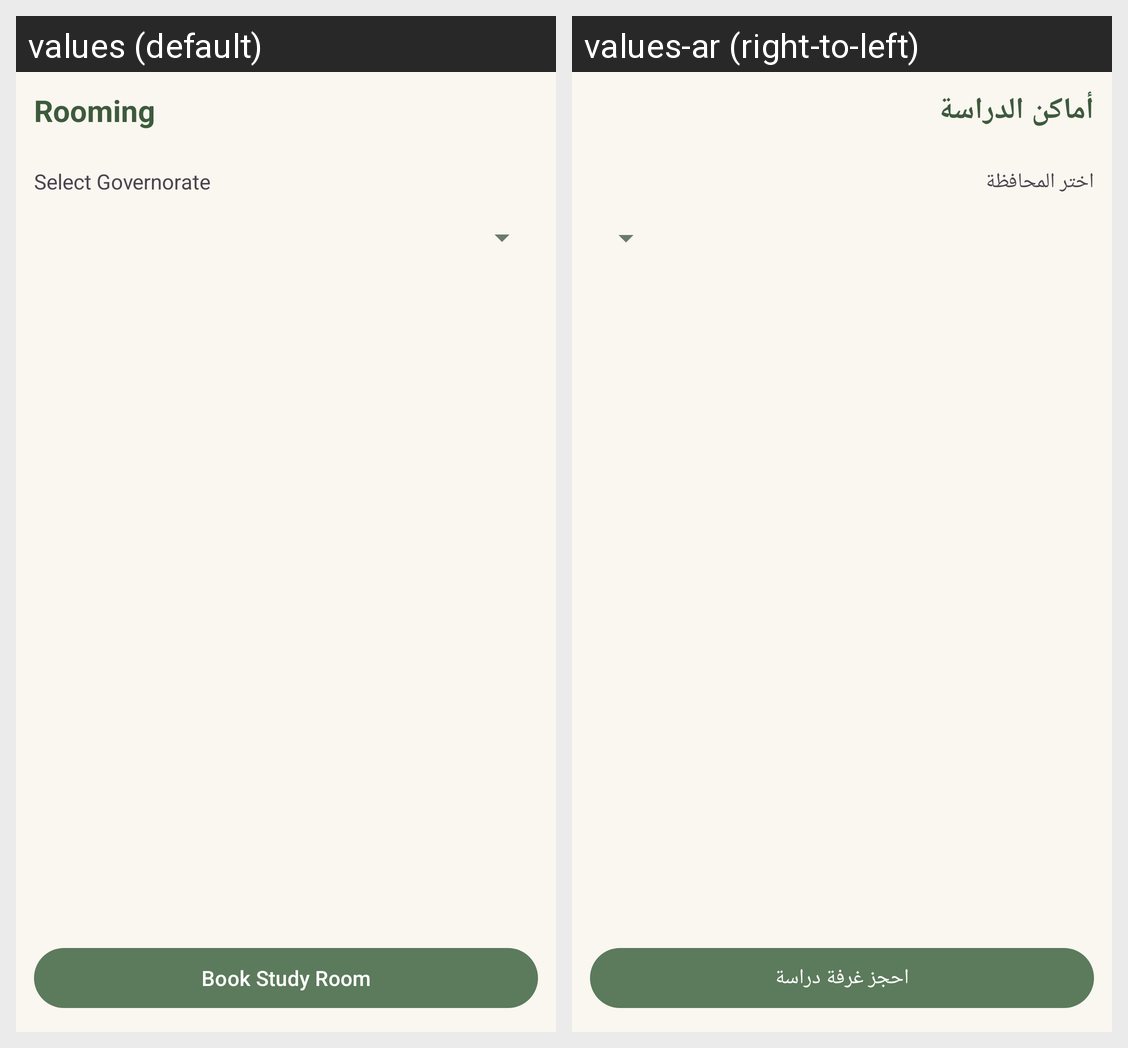

The Android screen above is rendered under two locales of the same app. Produce the string resources it draws, with the default and per-locale values.
Android screen res/layout/fragment_rooming.xml rendered under 2 locales, left to right: values (default), values-ar (right-to-left). Device: Nexus 5 (rendered at 1080×1920; each locale shown at half size, 540×960, under a caption strip naming it); theme Theme.PookiPlanner.
Strings drawn on this screen, with the default value and each locale's value (text and hints the layout hard-codes, and strings that could not be matched under every locale, appear in the picture but are not listed):

rooming_title
  values: Rooming
  values-ar: أماكن الدراسة

select_governorate
  values: Select Governorate
  values-ar: اختر المحافظة

btn_book_study_room
  values: Book Study Room
  values-ar: احجز غرفة دراسة
